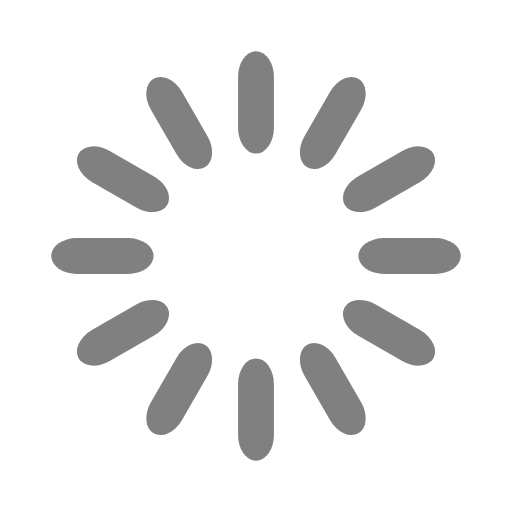
t = 0.00 s
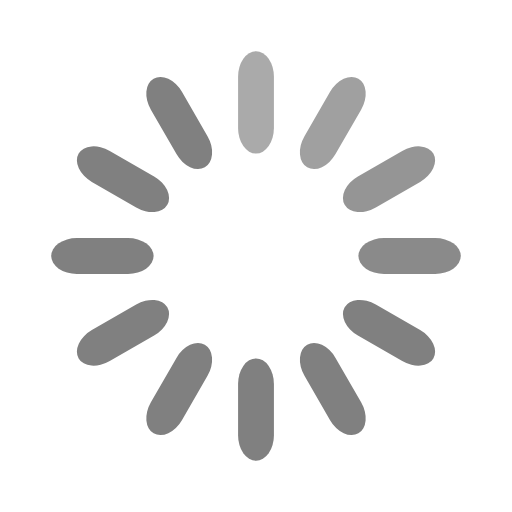
t = 0.33 s
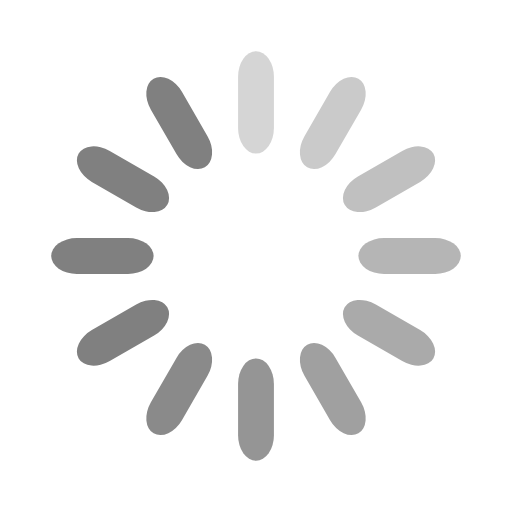
t = 0.67 s
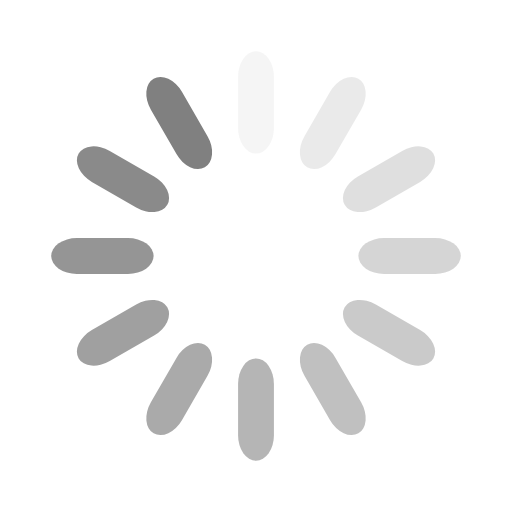
t = 0.92 s
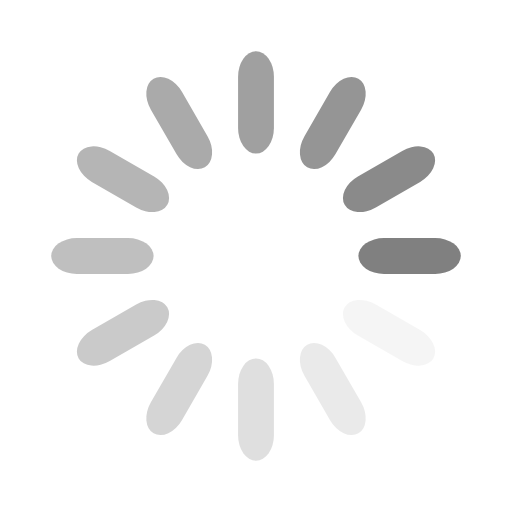
t = 1.25 s
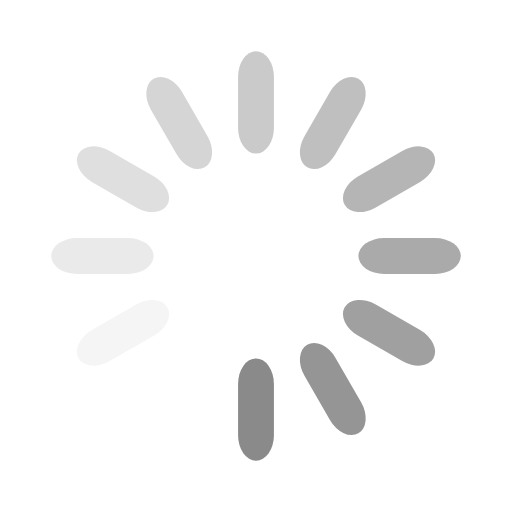
t = 1.58 s

The animated SVG that drew these frames (rendered in a browser with its animation timeline set to each time). Animation: 12 SMIL elements (animate=12); one cycle of 1.92 s, repeats indefinitely.

<svg width='40px' height='40px' xmlns="http://www.w3.org/2000/svg" viewBox="0 0 100 100" preserveAspectRatio="xMidYMid" className="uil-default">
              <rect x="0" y="0" width="100" height="100" fill="none" className="bk"></rect><rect x='46.5' y='40' width='7' height='20' rx='5' ry='5' fill='gray' transform='rotate(0 50 50) translate(0 -30)'>
                <animate attributeName='opacity' from='1' to='0' dur='1s' begin='0s' repeatCount='indefinite' />
              </rect><rect x='46.5' y='40' width='7' height='20' rx='5' ry='5' fill='gray' transform='rotate(30 50 50) translate(0 -30)'>
                <animate attributeName='opacity' from='1' to='0' dur='1s' begin='0.08333333333333333s' repeatCount='indefinite' />
              </rect><rect x='46.5' y='40' width='7' height='20' rx='5' ry='5' fill='gray' transform='rotate(60 50 50) translate(0 -30)'>
                <animate attributeName='opacity' from='1' to='0' dur='1s' begin='0.16666666666666666s' repeatCount='indefinite' />
              </rect><rect x='46.5' y='40' width='7' height='20' rx='5' ry='5' fill='gray' transform='rotate(90 50 50) translate(0 -30)'>
                <animate attributeName='opacity' from='1' to='0' dur='1s' begin='0.25s' repeatCount='indefinite' />
              </rect><rect x='46.5' y='40' width='7' height='20' rx='5' ry='5' fill='gray' transform='rotate(120 50 50) translate(0 -30)'>
                <animate attributeName='opacity' from='1' to='0' dur='1s' begin='0.3333333333333333s' repeatCount='indefinite' />
              </rect><rect x='46.5' y='40' width='7' height='20' rx='5' ry='5' fill='gray' transform='rotate(150 50 50) translate(0 -30)'>
                <animate attributeName='opacity' from='1' to='0' dur='1s' begin='0.4166666666666667s' repeatCount='indefinite' />
              </rect><rect x='46.5' y='40' width='7' height='20' rx='5' ry='5' fill='gray' transform='rotate(180 50 50) translate(0 -30)'>
                <animate attributeName='opacity' from='1' to='0' dur='1s' begin='0.5s' repeatCount='indefinite' />
              </rect><rect x='46.5' y='40' width='7' height='20' rx='5' ry='5' fill='gray' transform='rotate(210 50 50) translate(0 -30)'>
                <animate attributeName='opacity' from='1' to='0' dur='1s' begin='0.5833333333333334s' repeatCount='indefinite' />
              </rect><rect x='46.5' y='40' width='7' height='20' rx='5' ry='5' fill='gray' transform='rotate(240 50 50) translate(0 -30)'>
                <animate attributeName='opacity' from='1' to='0' dur='1s' begin='0.6666666666666666s' repeatCount='indefinite' />
              </rect><rect x='46.5' y='40' width='7' height='20' rx='5' ry='5' fill='gray' transform='rotate(270 50 50) translate(0 -30)'>
                <animate attributeName='opacity' from='1' to='0' dur='1s' begin='0.75s' repeatCount='indefinite' />
              </rect><rect x='46.5' y='40' width='7' height='20' rx='5' ry='5' fill='gray' transform='rotate(300 50 50) translate(0 -30)'>
                <animate attributeName='opacity' from='1' to='0' dur='1s' begin='0.8333333333333334s' repeatCount='indefinite' />
              </rect><rect x='46.5' y='40' width='7' height='20' rx='5' ry='5' fill='gray' transform='rotate(330 50 50) translate(0 -30)'>
                <animate attributeName='opacity' from='1' to='0' dur='1s' begin='0.9166666666666666s' repeatCount='indefinite' />
              </rect></svg>
